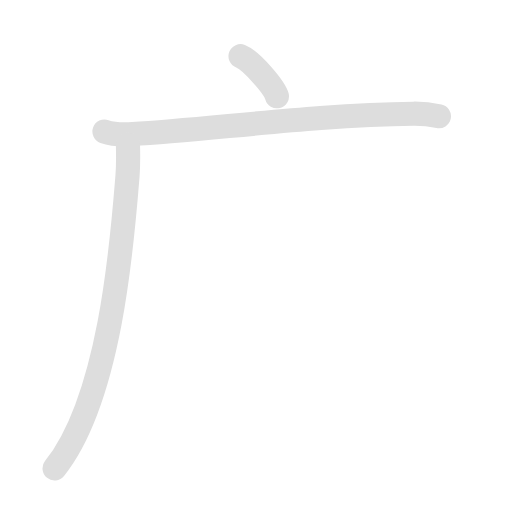
t = 0.00 s
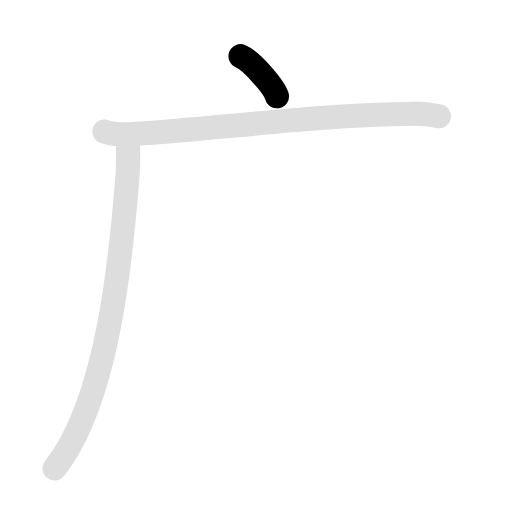
t = 0.90 s
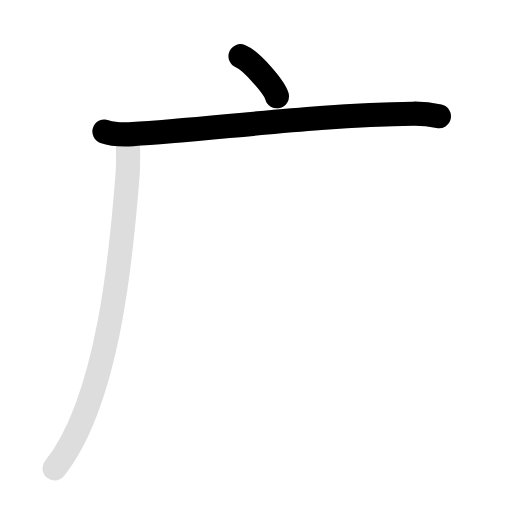
t = 1.80 s
t = 2.40 s: frame unchanged from t = 1.80 s, image omitted
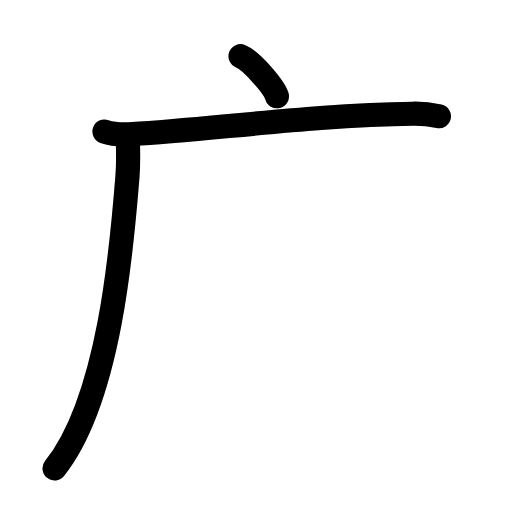
t = 3.30 s
t = 4.20 s: frame unchanged from t = 3.30 s, image omitted

The animated SVG that drew these frames (rendered in a browser with its animation timeline set to each time). Animation: 6 SMIL elements (animate=4,set=2); one cycle of 4.20 s, repeats indefinitely.

<svg id="kvg-05e7f-Kaisho" class="kanjivg" viewBox="0 0 106 106" width="106" height="106" xmlns="http://www.w3.org/2000/svg" xmlns:xlink="http://www.w3.org/1999/xlink" xml:space="preserve" version="1.1" baseProfile="full"><defs><style type="text/css">path.black{fill:none;stroke:black;stroke-width:5;stroke-linecap:round;stroke-linejoin:round;}path.grey{fill:none;stroke:#ddd;stroke-width:5;stroke-linecap:round;stroke-linejoin:round;}path.stroke{fill:none;stroke:black;stroke-width:5;stroke-linecap:round;stroke-linejoin:round;}text{font-size:16px;font-family:Segoe UI Symbol,Cambria Math,DejaVu Sans,Symbola,Quivira,STIX,Code2000;-webkit-touch-callout:none;cursor:pointer;-webkit-user-select:none;-khtml-user-select:none;-moz-user-select:none;-ms-user-select:none;user-select: none;}text:hover{color:#777;}#reset{font-weight:bold;}</style><marker id="markerStart" markerWidth="8" markerHeight="8" style="overflow:visible;"><circle cx="0" cy="0" r="1.5" style="stroke:none;fill:red;fill-opacity:0.5;"/></marker><marker id="markerEnd" style="overflow:visible;"><circle cx="0" cy="0" r="0.8" style="stroke:none;fill:blue;fill-opacity:0.5;"><animate attributeName="opacity" from="1" to="0" dur="3s" repeatCount="indefinite" /></circle></marker></defs><path d="M49.8,11.63c2.27,0.88,7.08,6.55,7.53,8.3" class="grey" /><path d="M21.63,27.23c1.52,0.54,4.3,0.63,5.82,0.54c15.8-0.91,38.3-4.02,58.11-4.23c2.53-0.03,4.05,0.26,5.31,0.53" class="grey" /><path d="M26.49,30c0.04,1.59,0.09,4.1-0.09,6.38c-1.08,13.46-3.5,46.09-15.1,60.59" class="grey" /><path d="M49.8,11.63c2.27,0.88,7.08,6.55,7.53,8.3" class="stroke" stroke-dasharray="150"><animate attributeName="stroke-dashoffset" from="150" to="0" dur="1.8s" begin="0.0s" fill="freeze" /></path><path d="M21.63,27.23c1.52,0.54,4.3,0.63,5.82,0.54c15.8-0.91,38.3-4.02,58.11-4.23c2.53-0.03,4.05,0.26,5.31,0.53" class="stroke" stroke-dasharray="150"><set attributeName="opacity" to="0" dur="0.9s" /><animate attributeName="stroke-dashoffset" from="150" to="0" dur="1.8s" begin="0.9s" fill="freeze" /></path><path d="M26.49,30c0.04,1.59,0.09,4.1-0.09,6.38c-1.08,13.46-3.5,46.09-15.1,60.59" class="stroke" stroke-dasharray="150"><set attributeName="opacity" to="0" dur="2.4s" /><animate attributeName="stroke-dashoffset" from="150" to="0" dur="1.8s" begin="2.4s" fill="freeze" /></path></svg>
